Image classification data set "Splitted_Dataset" (ibenbr/QuickDraw-Project on GitHub). Class labels (5): butterfly, cat, dog, elephant, kangaroo.

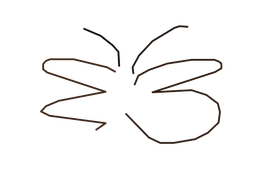
Label: butterfly

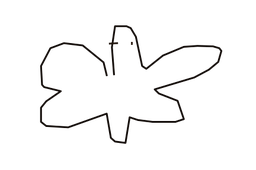
Label: butterfly

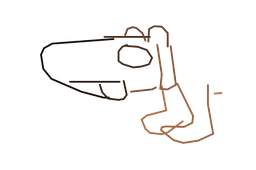
Label: dog

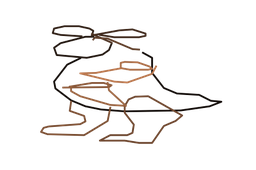
Label: kangaroo

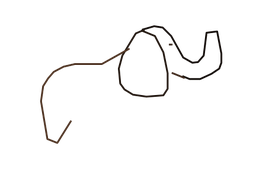
Label: elephant

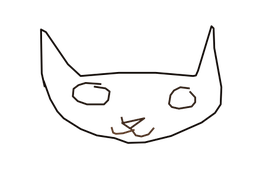
Label: cat
